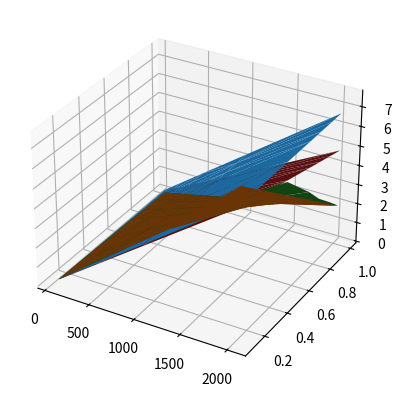

The matplotlib source for this figure:
import numpy as np
import random
#from scipy import sparse
import matplotlib.pyplot as plt

# To generate sparse vectors
def gen_sparse_vec(vec_size, sparsity, max_val = 127):
    vec = np.random.randint(1, max_val, size=vec_size, dtype=np.int32) # each vector is 32 bits = 4 B
    dense_size = vec.size * vec.itemsize
    indices = random.sample(range(vec_size), int(vec_size*sparsity)) # To get unique indices to be zero
    vec_sparse = vec
    vec_sparse[indices] = 0
    return (dense_size, vec, vec_sparse)

# Sparse encoding algorithms

# Coordinate encoding
def coo(vec, round_to_power2 = False):
    nz=[]
    idx_list=[]
    for i in range(0, len(vec)):
        if(vec[i]!=0):
            idx_list.append(i)
            nz.append(vec[i])  
    b_coo = int(np.ceil(np.log2(len(vec))))   
    if (round_to_power2):
        b_coo = int(2**np.ceil(np.log2(b_coo)))
            # bits per index
    n_coo = int(np.floor(32/b_coo))             # indices per 32 bits
    len_coo = int(np.ceil(len(nz)/n_coo))       # Total no. of words for indices
    size = (len(nz) + len_coo)*4                # size in bytes
    return (size, b_coo, n_coo, len_coo, nz, idx_list)

# run length encoding
def rle(vec, B):
    nz=[]
    runlist=[]
    run = 0
    for i in range(0,len(vec)):
        if vec[i]==0:
            run=run+1
            if (run==2**B):
                runlist.append(int(2**B-1))
                nz.append(0)
                run=0
        else :
            runlist.append(run)
            nz.append(vec[i])
            run=0
    n_rle = int(np.floor(32/B))               # no. of run values in 32 bits
    len_rle = int(np.ceil(len(nz)/n_rle))     # Total no. of words for all run values
    size = (len(nz) + len_rle)*4              # size in bytes
    return (size, B, n_rle, len_rle, nz, runlist)

# Bitmap encoding
def bitmap(vec):
    nz=[]
    bitmap=[]
    for i in range(0,len(vec)):
        if vec[i]==0:
            bitmap.append(0)
        else:
            bitmap.append(1)
            nz.append(vec[i])
    #print(bitmap, nz, len(bitmap))
    size = (len(bitmap) + 32*len(nz))/8.0
    return (size, nz, bitmap)

# Kernel execution time calculation
def get_t_coo(N_nz, n_coo):
        return int(N_nz*(16*(n_coo-1) + 17)/n_coo)

def get_t_rle(N_nz, n_rle):
    return int(N_nz*(18*(n_rle-1) + 22)/n_rle)

def get_t_dense(N):
    return N * 14

def get_t_bitmap(N, sp):
    return int( N*6 + N*(1-sp)*13 )

def get_data_energy(s):
    return s * 8 * 30 # s in Bytes , 30pJ/bit

if __name__=='__main__':
    energy_per_bit = 30 # pJ/bit
    energy_per_inst = 100 # pJ/inst
    
    x_list =[]
    y_list =[]

    coo_size = []
    rle_size = []
    bitmap_size = []
    dense_size = []

    energy_coo = []
    energy_rle = []
    energy_bitmap = []
    energy_dense = []

    vec_len_list = [64, 256, 512, 1024, 2048]
    #vec_len_list = np.arange(64,1024,)
    #vec_len_list = [512]

    #sp_list = np.arange(0.01,1.0,0.01)
    sp_list = [0.1,0.3,0.5,0.7,0.8,0.9,0.99]
    #sp_list = [0.8]
    
    for sp in sp_list:
      for vec_len in vec_len_list:
        ds,_, vec_sparse = gen_sparse_vec(vec_len, sp)
        dense_size.append(ds)
        
        # coo
        cs,b_coo,n_coo,len_coo, nz_list_coo, idx_list_coo= coo(vec_sparse)
        coo_size.append(cs)
        
        # rle
        B = np.floor(np.log2(sp/(1-sp)))+1
        if B<1:
            B=1
        rs, b_rle, n_rle, len_rle, nz_list_rle, run_list_rle= rle(vec_sparse,B)
        rle_size.append(rs)
        
        # bitmap
        bs,_,_ = bitmap(vec_sparse)
        bitmap_size.append(bs)

        # Dense Data movement energy
        b_energy = ds * 8 * energy_per_bit
        a_energy = ds * 8 * energy_per_bit

        # Compressed data movement energy
        a_energy_coo = cs * 8 * energy_per_bit
        a_energy_rle = rs * 8 * energy_per_bit
        a_energy_bitmap = bs * 8 * energy_per_bit

        # total data movement energy
        data_energy_dense = a_energy + b_energy 
        data_energy_coo = a_energy_coo + b_energy
        data_energy_rle = a_energy_rle + b_energy
        data_energy_bitmap = a_energy_bitmap + b_energy

        # Cycles for each algorithm
        t_dense = get_t_dense(vec_len)
        t_coo = get_t_coo(len(nz_list_coo), n_coo)
        t_rle = get_t_rle(len(nz_list_rle), n_rle)
        t_bitmap = get_t_bitmap(vec_len, sp)
        
        # kernel runtime energy
        kernel_energy_dense = t_dense * energy_per_inst
        kernel_energy_coo = t_coo * energy_per_inst
        kernel_energy_rle = t_rle * energy_per_inst
        kernel_energy_bitmap = t_dense * energy_per_inst

        # total energy 
        tot_energy_dense = data_energy_dense + kernel_energy_dense
        tot_energy_coo = kernel_energy_coo + data_energy_coo
        tot_energy_rle = kernel_energy_rle + data_energy_rle
        tot_energy_bitmap = kernel_energy_bitmap + data_energy_bitmap
 
        #print("N:",vec_len," sp:",sp," coolen:",len(nz_list_coo)," rlelen:",len(nz_list_rle), " ncoo:",n_coo," n_rle:",n_rle,
        #    " len_coo:", len_coo, " len_rle:", len_rle)
        print(vec_len, sp, 
            ds, cs, rs, bs, 
            data_energy_dense, data_energy_coo, data_energy_rle, data_energy_bitmap, 
            t_dense, t_coo, t_rle, t_bitmap,  
            kernel_energy_dense, kernel_energy_coo, kernel_energy_rle, kernel_energy_bitmap,
            tot_energy_dense, tot_energy_coo, tot_energy_rle, tot_energy_bitmap)

        energy_dense.append(tot_energy_dense)
        energy_coo.append(tot_energy_coo)
        energy_rle.append(tot_energy_rle)
        energy_bitmap.append(tot_energy_bitmap)
        x_list.append(vec_len)
        y_list.append(sp)
    
    #X, Y = np.meshgrid(x_list, y_list)
    fig = plt.figure()
    ax = plt.axes(projection='3d')
    #ax.bar3d(x_list, y_list, energy_coo, 1,1,1)
    plot1 = ax.plot_trisurf(x_list, y_list, energy_dense, label='Dense-Baseline')
    plot2 = ax.plot_trisurf(x_list, y_list, energy_coo,label='COO')
    plot3 = ax.plot_trisurf(x_list, y_list, energy_rle, label='RLE')
    plot4 = ax.plot_trisurf(x_list, y_list, energy_bitmap, label='BITMAP')
    #plt.legend(('dense','coo'))
    #ax.plot3D(x_list, y_list, energy_coo)
    #ax.legend([plot1,plot2,plot3,plot4],['Dense','COO','RLE','BITMAP'])
    plt.show()
    #plt.plot(vec_len_list, energy_dense[])


    
